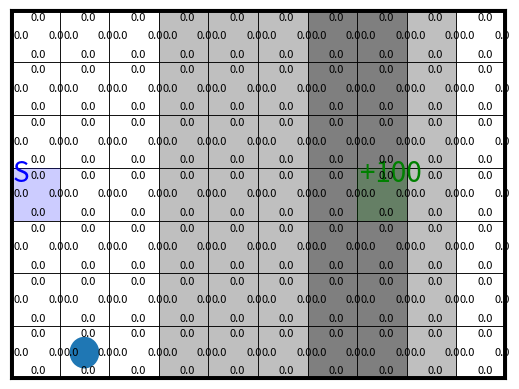

Write the Python code that produced this figure.
#!/usr/bin/env python3
# -*- coding: utf-8 -*-
"""
Practical for course 'Reinforcement Learning',
Leiden University, The Netherlands
[redacted]
"""
import matplotlib
#matplotlib.use('Qt5Agg') # 'TkAgg'
import numpy as np
import matplotlib.pyplot as plt
from matplotlib.patches import Rectangle,Circle,Arrow

class StochasticWindyGridworld:
    ''' Stochastic version of WindyGridworld 
        (based on Sutton & Barto, Example 6.5 at page 130, see http://incompleteideas.net/book/RLbook2020.pdf)
        Compared to the book version, the vertical wind is now stochastic, and only blows 80% of times
    '''
    
    def __init__(self,initialize_model=True):
        self.height = 7 # 7
        self.width = 10 # 10
        self.shape = (self.width, self.height)
        self.n_states = self.height * self.width
        self.n_actions = 4
        self.action_effects = {
                0: (0, 1),  # up
                1: (1, 0),   # right
                2: (0, -1),   # down
                3: (-1, 0),  # left
                }
        self.start_location = (0,3)
        self.winds = (0,0,0,1,1,1,2,2,1,0)
        self.wind_blows_proportion = 0.9         

        self.reward_per_step = -1.0 # default reward on every step that does not reach a goal
        self.goal_locations = [[7,3]] # [[6,2]] a vector specifying the goal locations in [[x1,y1],[x2,y2]] format
        self.goal_rewards = [100] # a vector specifying the associated rewards with the goals in self.goal_locations, in [r1,r2] format
        
        # Initialize model
        self.initialize_model = initialize_model
        if self.initialize_model:
            self._construct_model()
            
        # Initialize figures
        self.fig = None
        self.Q_labels = None
        self.arrows = None
        
        # Set agent to the start location
        self.reset() 

    def reset(self):
        ''' set the agent back to the start location '''
        self.agent_location = np.array(self.start_location)
        s = self._location_to_state(self.agent_location)
        return s
    
    def step(self,a):
        ''' Forward the environment based on action a, really affecting the agent location  
        Returns the next state, the obtained reward, and a boolean whether the environment terminated '''
        self.agent_location += self.action_effects[a] # effect of action
        self.agent_location = np.clip(self.agent_location,(0,0),np.array(self.shape)-1) # bound within grid
        if np.random.rand() < self.wind_blows_proportion: # apply effect of wind
            self.agent_location[1] += self.winds[self.agent_location[0]] # effect of wind
        self.agent_location = np.clip(self.agent_location,(0,0),np.array(self.shape)-1) # bound within grid
        s_next = self._location_to_state(self.agent_location)    
        
        # Check reward and termination
        goal_present = np.any([np.all(goal_location == self.agent_location) for goal_location in self.goal_locations])
        if goal_present:
            goal_index = np.where([np.all(goal_location == self.agent_location) for goal_location in self.goal_locations])[0][0]
            done = True
            r = self.goal_rewards[goal_index]
        else: 
            done = False
            r = self.reward_per_step           
            
        return s_next, r, done  

    def model(self,s,a):
        ''' Returns vectors p(s'|s,a) and r(s,a,s') for given s and a.
        Only simulates, does not affect the current agent location '''
        if self.initialize_model:
            return self.p_sas[s,a], self.r_sas[s,a]
        else:
            raise ValueError("set initialize_model=True when creating Environment")
            

    def render(self,Q_sa=None,plot_optimal_policy=False,step_pause=0.001):
        ''' Plot the environment 
        if Q_sa is provided, it will also plot the Q(s,a) values for each action in each state
        if plot_optimal_policy=True, it will additionally add an arrow in each state to indicate the greedy action '''
        # Initialize figure
        if self.fig == None:
            self._initialize_plot()
            
        # Add Q-values to plot
        if Q_sa is not None:
            # Initialize labels
            if self.Q_labels is None:
                self._initialize_Q_labels()
            # Set correct values of labels
            for state in range(self.n_states):
                for action in range(self.n_actions):
                    self.Q_labels[state][action].set_text(np.round(Q_sa[state,action],1))

        # Add arrows of optimal policy
        if plot_optimal_policy and Q_sa is not None:
            self._plot_arrows(Q_sa)
            
        # Update agent location
        self.agent_circle.center = self.agent_location+0.5
            
        # Draw figure
        plt.pause(step_pause)   

    def _state_to_location(self,state):
        ''' bring a state index to an (x,y) location of the agent '''
        return np.array(np.unravel_index(state,self.shape))
    
    def _location_to_state(self,location):
        ''' bring an (x,y) location of the agent to a state index '''
        return np.ravel_multi_index(location,self.shape)
        
    def _construct_model(self):
        ''' Constructs full p(s'|s,a) and r(s,a,s') arrays
            Stores these in self.p_sas and self.r_sas '''
            
        # Initialize transition and reward functions
        p_sas = np.zeros((self.n_states,self.n_actions,self.n_states))
        r_sas = np.zeros((self.n_states,self.n_actions,self.n_states)) + self.reward_per_step # set all rewards to the default value
        
        for s in range(self.n_states):
            for a in range(self.n_actions):
                s_location = self._state_to_location(s)  
                    
                # if s is goal state (terminal) make it a self-loop without rewards
                state_is_a_goal = np.any([np.all(goal_location == s_location) for goal_location in self.goal_locations])
                if state_is_a_goal: 
                    # Make actions from this state a self-loop with 0 reward.
                    p_sas[s,a,s] = 1.0 
                    r_sas[s,a,] = np.zeros(self.n_states)  
                else:
                    # check what happens if the wind blows:
                    next_location_with_wind = np.copy(s_location) 
                    next_location_with_wind += self.action_effects[a] # effect of action
                    next_location_with_wind = np.clip(next_location_with_wind,(0,0),np.array(self.shape)-1) # bound within grid
                    next_location_with_wind[1] += self.winds[next_location_with_wind[0]] # Apply effect of wind
                    next_location_with_wind = np.clip(next_location_with_wind,(0,0),np.array(self.shape)-1) # bound within grid
                    next_state_with_wind = self._location_to_state(next_location_with_wind)   
                    
                    # Update p_sas and r_sas
                    p_sas[s,a,next_state_with_wind] += self.wind_blows_proportion
                    for (i,goal) in enumerate(self.goal_locations):
                        if np.all(next_location_with_wind == goal): # reached a goal!
                            r_sas[s,a,next_state_with_wind]  = self.goal_rewards[i]
                    
                    # check what happens if the wind does not blow:
                    next_location_without_wind = np.copy(s_location)
                    next_location_without_wind += self.action_effects[a] # effect of action
                    next_location_without_wind = np.clip(next_location_without_wind,(0,0),np.array(self.shape)-1) # bound within grid
                    next_state_without_wind = self._location_to_state(next_location_without_wind)
    
                    # Update p_sas and r_sas
                    p_sas[s,a,next_state_without_wind] += (1-self.wind_blows_proportion)
                    for (i,goal) in enumerate(self.goal_locations):
                        if np.all(next_state_without_wind == goal): # reached a goal!
                            r_sas[s,a,next_state_without_wind]  = self.goal_rewards[i] 

        self.p_sas = p_sas
        self.r_sas = r_sas
        return 

    def _initialize_plot(self):
        self.fig,self.ax = plt.subplots()#figsize=(self.width, self.height+1)) # Start a new figure
        self.ax.set_xlim([0,self.width])
        self.ax.set_ylim([0,self.height]) 
        self.ax.axes.xaxis.set_visible(False)
        self.ax.axes.yaxis.set_visible(False)

        for x in range(self.width):
            for y in range(self.height):
                self.ax.add_patch(Rectangle((x, y),1,1, linewidth=0, facecolor='k',alpha=self.winds[x]/4))       
                self.ax.add_patch(Rectangle((x, y),1,1, linewidth=0.5, edgecolor='k', fill=False))     

        self.ax.axvline(0,0,self.height,linewidth=5,c='k')
        self.ax.axvline(self.width,0,self.height,linewidth=5,c='k')
        self.ax.axhline(0,0,self.width,linewidth=5,c='k')
        self.ax.axhline(self.height,0,self.width,linewidth=5,c='k')

        # Indicate start state
        self.ax.add_patch(Rectangle(self.start_location,1.0,1.0, linewidth=0, facecolor='b',alpha=0.2))
        self.ax.text(self.start_location[0]+0.05,self.start_location[1]+0.75, 'S', fontsize=20, c='b')

        # Indicate goal states
        for i in range(len(self.goal_locations)): 
            if self.goal_rewards[i] >= 0:
                colour = 'g'
                text = '+{}'.format(self.goal_rewards[i])
            else:
                colour = 'r'
                text = '{}'.format(self.goal_rewards[i])
            self.ax.add_patch(Rectangle(self.goal_locations[i],1.0,1.0, linewidth=0, facecolor=colour,alpha=0.2))
            self.ax.text(self.goal_locations[i][0]+0.05,self.goal_locations[i][1]+0.75,text, fontsize=20, c=colour)

        # Add agent
        self.agent_circle = Circle(self.agent_location+0.5,0.3)
        self.ax.add_patch(self.agent_circle)
        
    def _initialize_Q_labels(self):
        self.Q_labels = []
        for state in range(self.n_states):
            state_location = self._state_to_location(state)
            self.Q_labels.append([])
            for action in range(self.n_actions):
                plot_location = np.array(state_location) + 0.42 + 0.35 * np.array(self.action_effects[action])
                next_label = self.ax.text(plot_location[0],plot_location[1]+0.03,0.0,fontsize=8)
                self.Q_labels[state].append(next_label)

    def _plot_arrows(self,Q_sa):
        if self.arrows is not None: 
            for arrow in self.arrows:
                arrow.remove() # Clear all previous arrows
        self.arrows=[]
        for state in range(self.n_states):
            plot_location = np.array(self._state_to_location(state)) + 0.5
            max_actions = full_argmax(Q_sa[state])
            for max_action in max_actions:
                new_arrow = arrow = Arrow(plot_location[0],plot_location[1],self.action_effects[max_action][0]*0.2,
                                          self.action_effects[max_action][1]*0.2, width=0.05,color='k')
                ax_arrow = self.ax.add_patch(new_arrow)
                self.arrows.append(ax_arrow)

def full_argmax(x):
    ''' Own variant of np.argmax, since np.argmax only returns the first occurence of the max '''
    return np.where(x == np.max(x))[0]            

def test():
    # Hyperparameters
    n_test_steps = 25
    step_pause = 0.5
    
    # Initialize environment and Q-array
    env = StochasticWindyGridworld()
    s = env.reset()
    Q_sa = np.zeros((env.n_states,env.n_actions)) # Q-value array of flat zeros

    # Test
    for t in range(n_test_steps):
        a = np.random.randint(4) # sample random action    
        s_next,r,done = env.step(a) # execute action in the environment
        p_sas,r_sas = env.model(s,a)
        print("State {}, Action {}, Reward {}, Next state {}, Done {}, p(s'|s,a) {}, r(s,a,s') {}".format(s,a,r,s_next,done,p_sas,r_sas))
        env.render(Q_sa=Q_sa,plot_optimal_policy=False,step_pause=step_pause) # display the environment
        if done: 
            s = env.reset()
        else: 
            s = s_next
    
if __name__ == '__main__':
    test()
